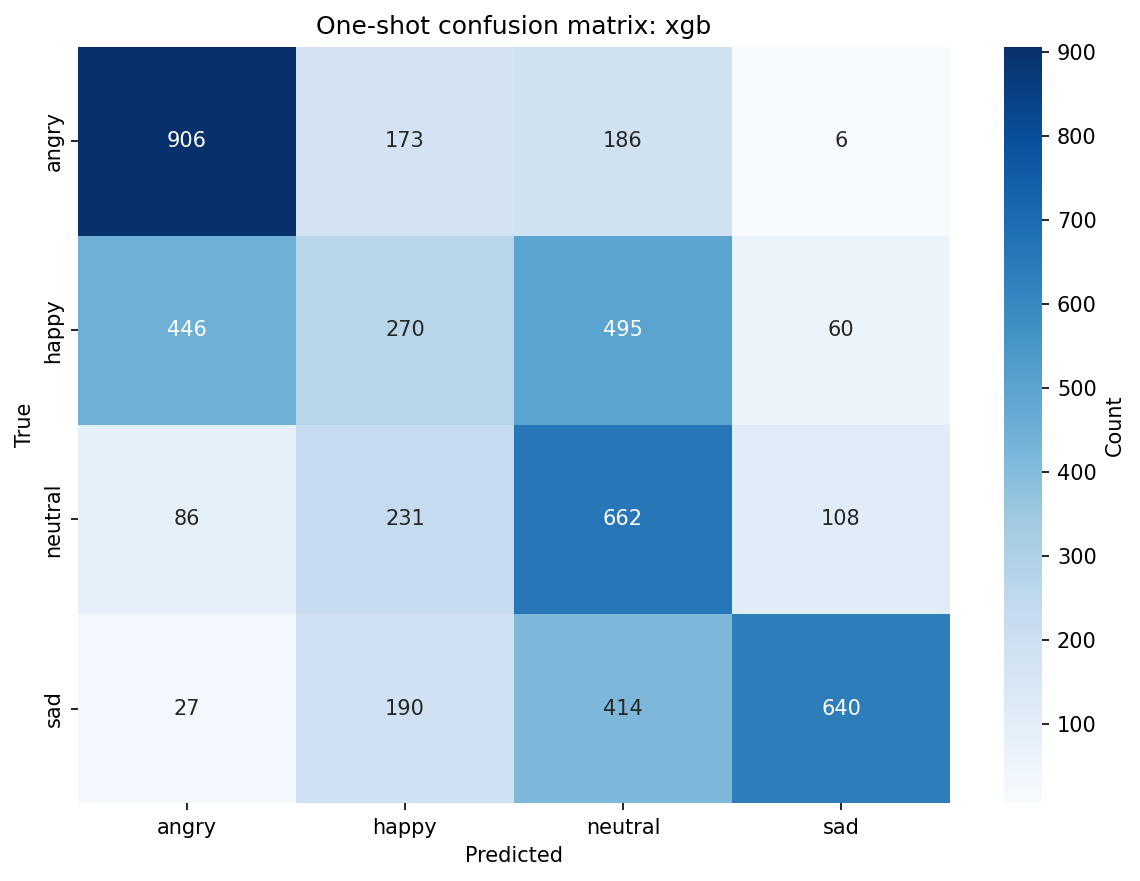

Source data for this figure (header and first rows):
, angry, happy, neutral, sad
angry, 906, 173, 186, 6
happy, 446, 270, 495, 60
neutral, 86, 231, 662, 108
sad, 27, 190, 414, 640
